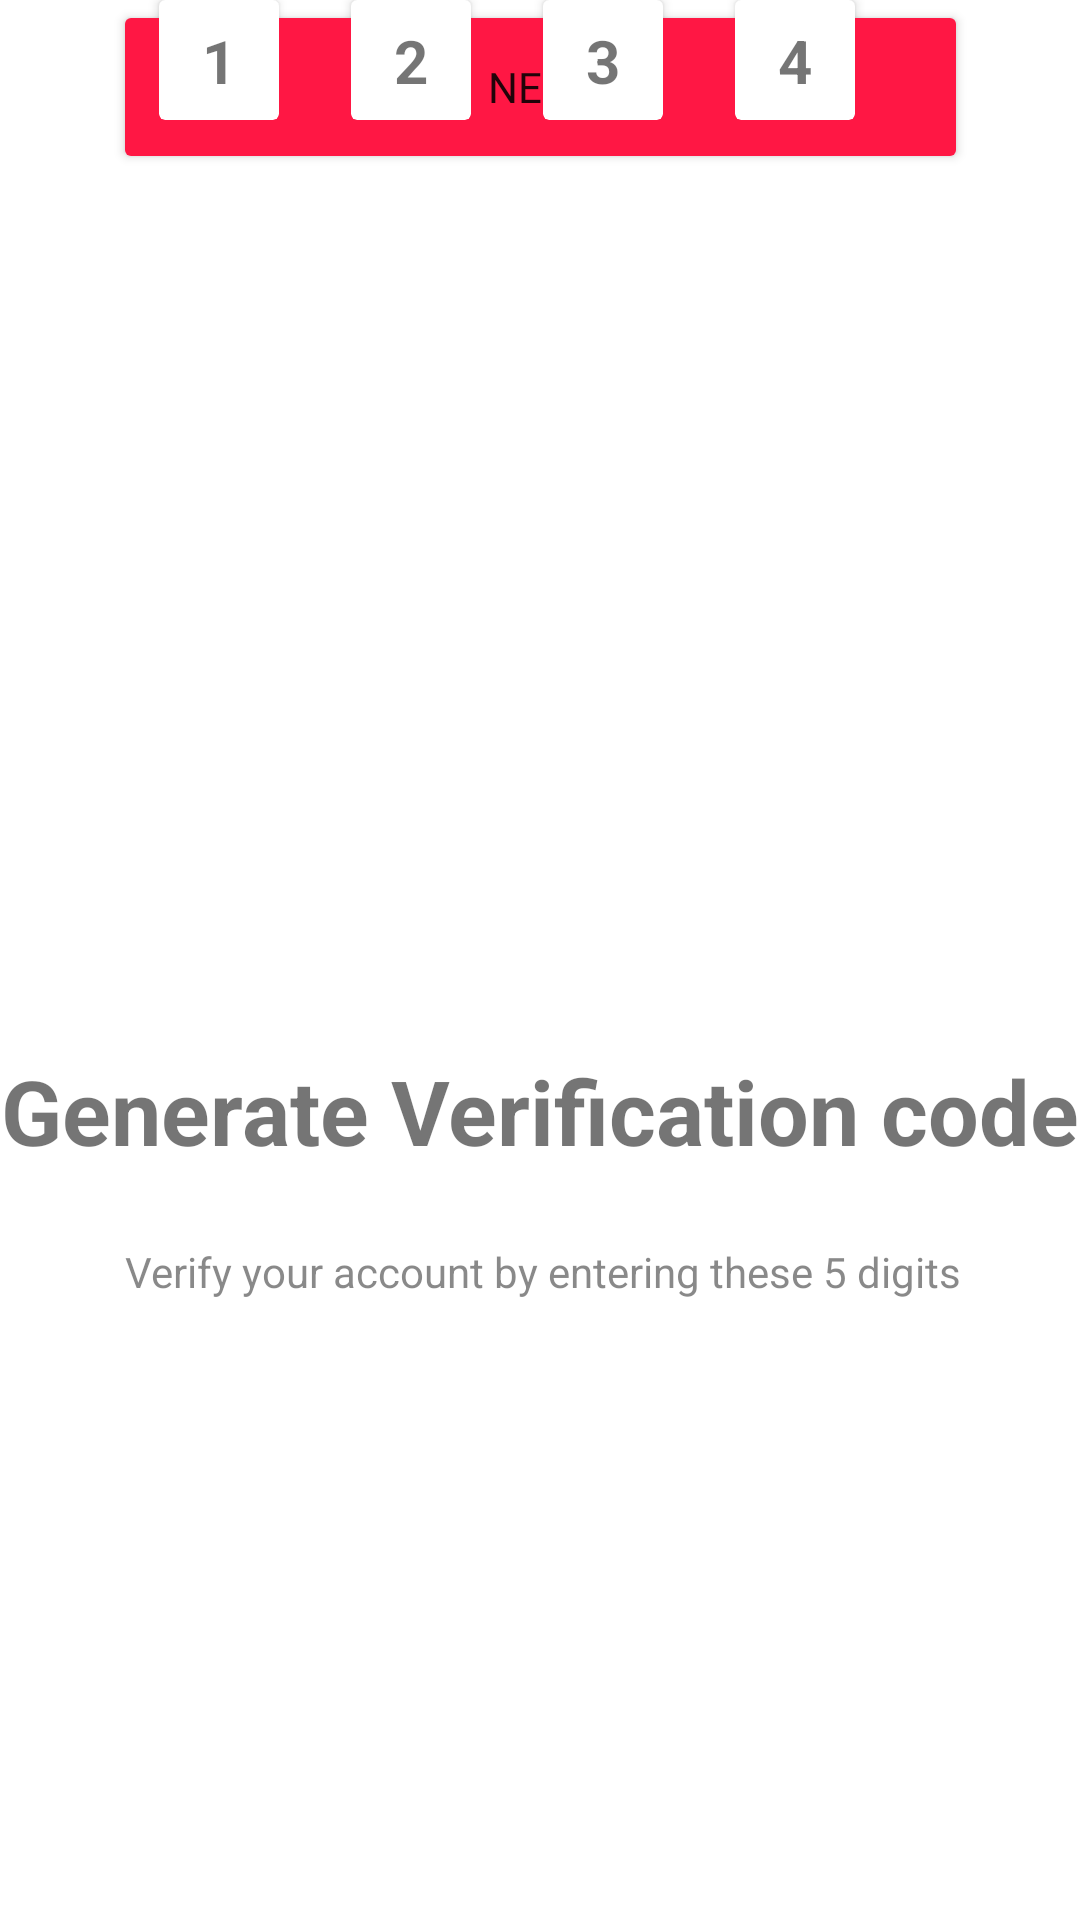

Android layout source for this screen:
<!-- AndroidManifest.xml: application theme Theme.Paycad -->
<!-- res/layout/activity_generation_code_screen.xml -->
<?xml version="1.0" encoding="utf-8"?>
<androidx.constraintlayout.widget.ConstraintLayout xmlns:android="http://schemas.android.com/apk/res/android"
    xmlns:app="http://schemas.android.com/apk/res-auto"
    xmlns:tools="http://schemas.android.com/tools"
    android:layout_width="match_parent"
    android:layout_height="match_parent"
    android:backgroundTint="@color/circle_backgroud"
    tools:context=".controller.ActivityGenerationCodeScreen">

    <ImageView
        android:id="@+id/imageView3"
        android:layout_width="279dp"
        android:layout_height="251dp"
        android:layout_marginTop="83dp"
        app:layout_constraintEnd_toEndOf="parent"
        app:layout_constraintStart_toStartOf="parent"
        app:layout_constraintTop_toTopOf="parent"
        app:srcCompat="@drawable/img1_splash_screen" />

    <TextView
        android:id="@+id/textView5"
        android:layout_width="wrap_content"
        android:layout_height="wrap_content"
        android:layout_marginTop="16dp"
        android:text="@string/generate_verification_code"
        android:textSize="30sp"
        android:textStyle="bold"
        app:layout_constraintEnd_toEndOf="parent"
        app:layout_constraintStart_toStartOf="parent"
        app:layout_constraintTop_toBottomOf="@+id/imageView3" />

    <TextView
        android:id="@+id/textView6"
        android:layout_width="wrap_content"
        android:layout_height="wrap_content"
        android:layout_marginTop="24dp"
        android:text="@string/verify_your_account"
        android:textColor="#9A3C3B3B"
        app:layout_constraintEnd_toEndOf="parent"
        app:layout_constraintHorizontal_bias="0.511"
        app:layout_constraintStart_toStartOf="parent"
        app:layout_constraintTop_toBottomOf="@+id/textView5" />

    <Button
        android:id="@+id/button"
        android:layout_width="285dp"
        android:layout_height="58dp"
        android:backgroundTint="@color/primary"
        android:fontFamily="@font/roboto"
        android:text="Next"
        app:cornerRadius="20dp"
        app:layout_constraintEnd_toEndOf="parent"
        app:layout_constraintStart_toStartOf="parent"
        tools:layout_editor_absoluteY="602dp" />

    <TextView
        android:id="@+id/textView7"
        android:layout_width="wrap_content"
        android:layout_height="wrap_content"
        android:layout_marginStart="116dp"
        android:layout_marginBottom="52dp"
        android:text="@string/regenerating_code_in"
        android:textColor="#9A3C3B3B"
        app:layout_constraintBottom_toTopOf="@+id/button"
        app:layout_constraintStart_toStartOf="parent" />

    <TextView
        android:id="@+id/textView8"
        android:layout_width="wrap_content"
        android:layout_height="wrap_content"
        android:layout_marginEnd="116dp"
        android:text="10s"
        android:textColor="@color/text_green"
        app:layout_constraintEnd_toEndOf="parent"
        app:layout_constraintStart_toEndOf="@+id/textView7"
        tools:layout_editor_absoluteY="531dp" />

    <androidx.cardview.widget.CardView
        android:layout_width="40dp"
        android:layout_height="40dp"
        android:layout_marginStart="75dp"
        android:layout_marginEnd="24dp"
        android:backgroundTint="#FFFFFF"
        app:layout_constraintEnd_toStartOf="@+id/cardView1"
        app:layout_constraintStart_toStartOf="parent"
        app:layout_constraintTop_toTopOf="@+id/cardView1">

        <androidx.constraintlayout.widget.ConstraintLayout
            android:layout_width="match_parent"
            android:layout_height="match_parent">

            <TextView
                android:id="@+id/digito1"
                android:layout_width="wrap_content"
                android:layout_height="wrap_content"
                android:text="0"
                android:textSize="20sp"
                android:textStyle="bold"
                app:layout_constraintBottom_toBottomOf="parent"
                app:layout_constraintEnd_toEndOf="parent"
                app:layout_constraintStart_toStartOf="parent"
                app:layout_constraintTop_toTopOf="parent" />
        </androidx.constraintlayout.widget.ConstraintLayout>
    </androidx.cardview.widget.CardView>

    <androidx.cardview.widget.CardView
        android:id="@+id/cardView1"
        android:layout_width="40dp"
        android:layout_height="40dp"
        android:layout_marginEnd="24dp"
        android:backgroundTint="#FFFFFF"
        app:layout_constraintEnd_toStartOf="@+id/cardView2"
        app:layout_constraintTop_toTopOf="@+id/cardView2">

        <androidx.constraintlayout.widget.ConstraintLayout
            android:layout_width="match_parent"
            android:layout_height="match_parent">

            <TextView
                android:id="@+id/digito2"
                android:layout_width="wrap_content"
                android:layout_height="wrap_content"
                android:text="1"
                android:textSize="20sp"
                android:textStyle="bold"
                app:layout_constraintBottom_toBottomOf="parent"
                app:layout_constraintEnd_toEndOf="parent"
                app:layout_constraintStart_toStartOf="parent"
                app:layout_constraintTop_toTopOf="parent" />
        </androidx.constraintlayout.widget.ConstraintLayout>
    </androidx.cardview.widget.CardView>

    <androidx.cardview.widget.CardView
        android:id="@+id/cardView2"
        android:layout_width="40dp"
        android:layout_height="40dp"
        android:layout_marginEnd="24dp"
        android:backgroundTint="#FFFFFF"
        app:layout_constraintEnd_toStartOf="@+id/cardView3"
        app:layout_constraintTop_toTopOf="@+id/cardView3">

        <androidx.constraintlayout.widget.ConstraintLayout
            android:layout_width="match_parent"
            android:layout_height="match_parent">

            <TextView
                android:id="@+id/digito3"
                android:layout_width="wrap_content"
                android:layout_height="wrap_content"
                android:text="2"
                android:textSize="20sp"
                android:textStyle="bold"
                app:layout_constraintBottom_toBottomOf="parent"
                app:layout_constraintEnd_toEndOf="parent"
                app:layout_constraintStart_toStartOf="parent"
                app:layout_constraintTop_toTopOf="parent" />
        </androidx.constraintlayout.widget.ConstraintLayout>
    </androidx.cardview.widget.CardView>

    <androidx.cardview.widget.CardView
        android:id="@+id/cardView3"
        android:layout_width="40dp"
        android:layout_height="40dp"
        android:layout_marginEnd="24dp"
        android:backgroundTint="#FFFFFF"
        app:layout_constraintEnd_toStartOf="@+id/cardView4"
        app:layout_constraintTop_toTopOf="@+id/cardView4">

        <androidx.constraintlayout.widget.ConstraintLayout
            android:layout_width="match_parent"
            android:layout_height="match_parent">

            <TextView
                android:id="@+id/digito4"
                android:layout_width="wrap_content"
                android:layout_height="wrap_content"
                android:text="3"
                android:textSize="20sp"
                android:textStyle="bold"
                app:layout_constraintBottom_toBottomOf="parent"
                app:layout_constraintEnd_toEndOf="parent"
                app:layout_constraintStart_toStartOf="parent"
                app:layout_constraintTop_toTopOf="parent" />
        </androidx.constraintlayout.widget.ConstraintLayout>
    </androidx.cardview.widget.CardView>

    <androidx.cardview.widget.CardView
        android:id="@+id/cardView4"
        android:layout_width="40dp"
        android:layout_height="40dp"
        android:layout_marginEnd="75dp"
        android:backgroundTint="#FFFFFF"
        app:layout_constraintEnd_toEndOf="parent"
        tools:layout_editor_absoluteY="459dp">

        <androidx.constraintlayout.widget.ConstraintLayout
            android:layout_width="match_parent"
            android:layout_height="match_parent">

            <TextView
                android:id="@+id/digito5"
                android:layout_width="wrap_content"
                android:layout_height="wrap_content"
                android:text="4"
                android:textSize="20sp"
                android:textStyle="bold"
                app:layout_constraintBottom_toBottomOf="parent"
                app:layout_constraintEnd_toEndOf="parent"
                app:layout_constraintStart_toStartOf="parent"
                app:layout_constraintTop_toTopOf="parent" />
        </androidx.constraintlayout.widget.ConstraintLayout>
    </androidx.cardview.widget.CardView>

</androidx.constraintlayout.widget.ConstraintLayout>
<!-- resources referenced by this layout -->
<resources>
  <color name="circle_backgroud">#EFF2FC</color>
  <color name="primary">#FF1744</color>
  <color name="text_green">#23D34C</color>
  <string name="generate_verification_code">Generate Verification code</string>
  <string name="regenerating_code_in">Regenerating code in</string>
  <string name="verify_your_account">Verify your account by entering these 5 digits</string>
  <style name="Theme.Paycad" parent="Theme.MaterialComponents.DayNight.DarkActionBar">
          
          <item name="colorPrimary">@color/purple_500</item>
          <item name="colorPrimaryVariant">@color/purple_700</item>
          <item name="colorOnPrimary">@color/white</item>
          
          <item name="colorSecondary">@color/teal_200</item>
          <item name="colorSecondaryVariant">@color/teal_700</item>
          <item name="colorOnSecondary">@color/black</item>
          
          <item name="android:statusBarColor">?attr/colorPrimaryVariant</item>
          
      </style>
  <color name="purple_500">#FF6200EE</color>
  <color name="purple_700">#FF1744</color>
  <color name="white">#FFFFFFFF</color>
  <color name="teal_200">#FF03DAC5</color>
  <color name="teal_700">#FF018786</color>
  <color name="black">#2D2B2E</color>
</resources>
